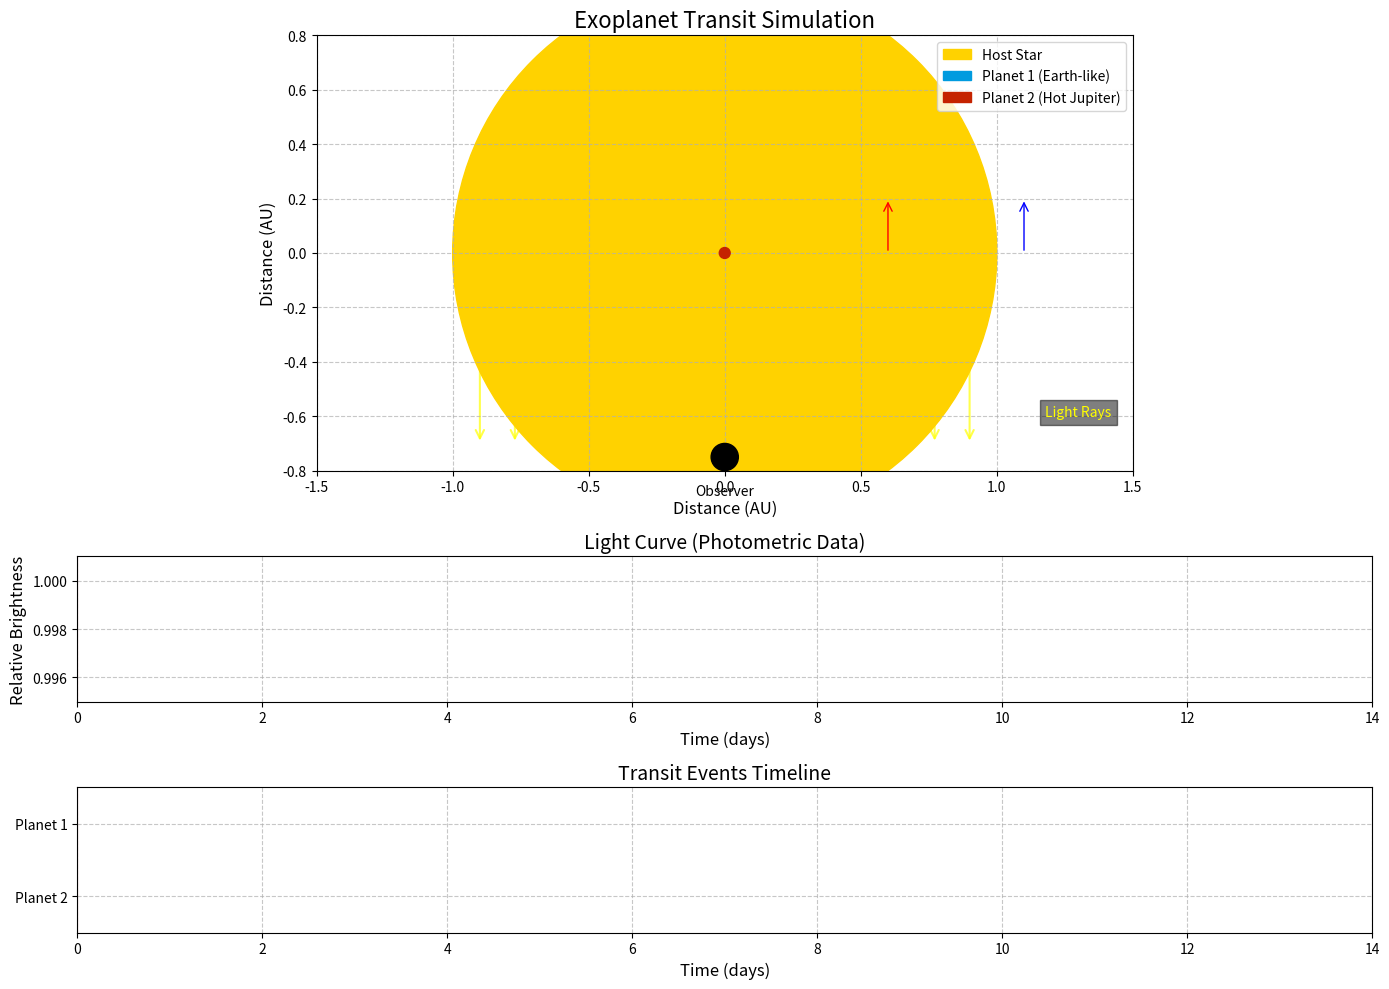

Generate this figure with matplotlib: (Note: this script raises an exception after producing the figure.)
import numpy as np
import matplotlib.pyplot as plt
import matplotlib.animation as animation
from matplotlib.patches import Circle, Rectangle, FancyArrowPatch
from matplotlib.gridspec import GridSpec
import matplotlib.colors as colors
from matplotlib.collections import LineCollection

class ExoplanetSystem:
    """
    Simulates a star system with two exoplanets and calculates transit photometry.
    """
    def __init__(self):
        # Star properties (based on Sun)
        self.star_radius = 1.0  # Solar radius (normalized)
        self.star_luminosity = 1.0  # Solar luminosity (normalized)
        
        # Planet 1 properties (Earth-like)
        self.planet1_radius = 0.009  # Earth radius relative to Sun (scaled)
        self.planet1_semi_major_axis = 1.0  # 1 AU
        self.planet1_period = 365.25  # days
        
        # Planet 2 properties (closer, larger planet)
        self.planet2_radius = 0.02  # Larger than Earth
        self.planet2_semi_major_axis = 0.5  # 0.5 AU
        self.planet2_period = 0.5 * 365.25 * np.sqrt(0.5**3)  # Kepler's third law
        
        # Simulation parameters
        self.days_to_simulate = 14  # Two-week period
        self.time_resolution = 200  # Points per day (increased for smoother animation)
        
        # Initialize time array
        self.time_points = np.linspace(0, self.days_to_simulate, 
                                      self.days_to_simulate * self.time_resolution)
        
        # Calculate planet positions and light curve
        self.calculate_positions()
        self.calculate_light_curve()
        self.calculate_light_rays()
    
    def calculate_positions(self):
        """Calculate positions of planets over time."""
        # Convert periods to angular velocities
        omega1 = 2 * np.pi / self.planet1_period
        omega2 = 2 * np.pi / self.planet2_period
        
        # Calculate orbital positions (assuming circular orbits and edge-on view)
        # X is the horizontal position (in the plane of sky)
        # Y is the position along line of sight (positive is behind the star)
        
        # Planet 1
        self.planet1_x = self.planet1_semi_major_axis * np.cos(omega1 * self.time_points)
        self.planet1_y = self.planet1_semi_major_axis * np.sin(omega1 * self.time_points)
        
        # Planet 2
        self.planet2_x = self.planet2_semi_major_axis * np.cos(omega2 * self.time_points)
        self.planet2_y = self.planet2_semi_major_axis * np.sin(omega2 * self.time_points)
    
    def calculate_light_curve(self):
        """Calculate the light curve based on planet transits."""
        # Initialize light curve at full brightness
        self.light_curve = np.ones_like(self.time_points)
        
        # For each time point, check if planets are transiting
        for i, t in enumerate(self.time_points):
            # Planet is transiting if |x| < star_radius and y < 0 (in front of star)
            
            # Check planet 1
            if abs(self.planet1_x[i]) < self.star_radius and self.planet1_y[i] < 0:
                # Calculate how much of the star is blocked (simplified model)
                blocked_area1 = np.pi * self.planet1_radius**2
                self.light_curve[i] -= blocked_area1 / (np.pi * self.star_radius**2)
            
            # Check planet 2
            if abs(self.planet2_x[i]) < self.star_radius and self.planet2_y[i] < 0:
                # Calculate how much of the star is blocked (simplified model)
                blocked_area2 = np.pi * self.planet2_radius**2
                self.light_curve[i] -= blocked_area2 / (np.pi * self.star_radius**2)
        
        # Ensure light curve doesn't go below 0 (shouldn't happen with realistic parameters)
        self.light_curve = np.maximum(self.light_curve, 0)
    
    def calculate_light_rays(self):
        """Calculate the visibility of light rays at each time point."""
        # Number of light rays to simulate
        self.num_rays = 15
        
        # Ray positions across the star (evenly spaced)
        ray_positions = np.linspace(-self.star_radius * 0.9, self.star_radius * 0.9, self.num_rays)
        
        # Initialize ray visibility array (1 = visible, 0 = blocked)
        self.ray_visibility = np.ones((len(self.time_points), self.num_rays))
        
        # For each time point, check if rays are blocked by planets
        for i, t in enumerate(self.time_points):
            for j, ray_pos in enumerate(ray_positions):
                # Check if ray is blocked by planet 1
                if (self.planet1_y[i] < 0 and  # Planet is in front of star
                    abs(ray_pos - self.planet1_x[i]) < self.planet1_radius):
                    self.ray_visibility[i, j] = 0
                
                # Check if ray is blocked by planet 2
                if (self.planet2_y[i] < 0 and  # Planet is in front of star
                    abs(ray_pos - self.planet2_x[i]) < self.planet2_radius):
                    self.ray_visibility[i, j] = 0
        
        # Store ray positions for visualization
        self.ray_positions = ray_positions


class ExoplanetTransitVisualizer:
    """
    Creates an animation of exoplanet transits and the resulting light curve.
    """
    def __init__(self, exoplanet_system):
        self.system = exoplanet_system
        self.setup_figure()
        
    def setup_figure(self):
        """Set up the figure and axes for animation."""
        self.fig = plt.figure(figsize=(14, 10))
        gs = GridSpec(3, 1, height_ratios=[3, 1, 1])
        
        # Top subplot for the star system visualization
        self.ax_system = self.fig.add_subplot(gs[0])
        self.ax_system.set_xlim(-1.5, 1.5)
        self.ax_system.set_ylim(-0.8, 0.8)
        self.ax_system.set_aspect('equal')
        self.ax_system.set_title('Exoplanet Transit Simulation', fontsize=16)
        self.ax_system.set_xlabel('Distance (AU)', fontsize=12)
        self.ax_system.set_ylabel('Distance (AU)', fontsize=12)
        self.ax_system.grid(True, linestyle='--', alpha=0.7)
        
        # Create star with gradient color
        star_cmap = colors.LinearSegmentedColormap.from_list('star_cmap', ['#FFFF00', '#FFA500'])
        self.star = Circle((0, 0), self.system.star_radius, color=star_cmap(0.5), zorder=1)
        self.ax_system.add_patch(self.star)
        
        # Create planets with gradient colors
        planet1_cmap = colors.LinearSegmentedColormap.from_list('planet1_cmap', ['#0077BE', '#00BFFF'])
        planet2_cmap = colors.LinearSegmentedColormap.from_list('planet2_cmap', ['#8B0000', '#FF4500'])
        
        self.planet1 = Circle((0, 0), self.system.planet1_radius, color=planet1_cmap(0.5), zorder=3)
        self.planet2 = Circle((0, 0), self.system.planet2_radius, color=planet2_cmap(0.5), zorder=3)
        self.ax_system.add_patch(self.planet1)
        self.ax_system.add_patch(self.planet2)
        
        # Create light rays
        self.rays = []
        for i in range(self.system.num_rays):
            # Create a ray from the star to the observer (bottom of the plot)
            ray_x = self.system.ray_positions[i]
            ray = FancyArrowPatch((ray_x, 0), (ray_x, -0.7), 
                                 color='yellow', alpha=0.7, linewidth=1.5,
                                 arrowstyle='->', mutation_scale=15, zorder=0)
            self.ax_system.add_patch(ray)
            self.rays.append(ray)
        
        # Add observer icon at bottom
        observer_x = 0
        observer_y = -0.75
        observer = plt.Circle((observer_x, observer_y), 0.05, color='black', zorder=4)
        self.ax_system.add_patch(observer)
        self.ax_system.text(observer_x, observer_y - 0.1, 'Observer', 
                           ha='center', va='top', fontsize=10)
        
        # Add direction of orbit arrows
        orbit_arrow1 = FancyArrowPatch((self.system.planet1_semi_major_axis + 0.1, 0), 
                                      (self.system.planet1_semi_major_axis + 0.1, 0.2), 
                                      color='blue', arrowstyle='->', mutation_scale=15)
        orbit_arrow2 = FancyArrowPatch((self.system.planet2_semi_major_axis + 0.1, 0), 
                                      (self.system.planet2_semi_major_axis + 0.1, 0.2), 
                                      color='red', arrowstyle='->', mutation_scale=15)
        self.ax_system.add_patch(orbit_arrow1)
        self.ax_system.add_patch(orbit_arrow2)
        
        # Middle subplot for the light curve
        self.ax_light = self.fig.add_subplot(gs[1])
        self.ax_light.set_xlim(0, self.system.days_to_simulate)
        self.ax_light.set_ylim(0.995, 1.001)  # Adjusted to show small dips
        self.ax_light.set_title('Light Curve (Photometric Data)', fontsize=14)
        self.ax_light.set_xlabel('Time (days)', fontsize=12)
        self.ax_light.set_ylabel('Relative Brightness', fontsize=12)
        self.ax_light.grid(True, linestyle='--', alpha=0.7)
        
        # Initialize light curve line
        self.light_line, = self.ax_light.plot([], [], 'k-', lw=2)
        
        # Add vertical line to track current time
        self.time_line = self.ax_light.axvline(x=0, color='r', linestyle='-', alpha=0.7)
        
        # Bottom subplot for the transit events annotation
        self.ax_events = self.fig.add_subplot(gs[2])
        self.ax_events.set_xlim(0, self.system.days_to_simulate)
        self.ax_events.set_ylim(0, 1)
        self.ax_events.set_title('Transit Events Timeline', fontsize=14)
        self.ax_events.set_xlabel('Time (days)', fontsize=12)
        self.ax_events.set_yticks([0.25, 0.75])
        self.ax_events.set_yticklabels(['Planet 2', 'Planet 1'])
        self.ax_events.grid(True, linestyle='--', alpha=0.7)
        
        # Create transit event markers
        self.transit_markers1 = []
        self.transit_markers2 = []
        
        # Find transit events
        for i, t in enumerate(self.system.time_points):
            # Planet 1 transit
            if (abs(self.system.planet1_x[i]) < self.system.star_radius and 
                self.system.planet1_y[i] < 0):
                rect = Rectangle((t, 0.7), 0.01, 0.1, color='blue', alpha=0.5)
                self.ax_events.add_patch(rect)
                self.transit_markers1.append(rect)
            
            # Planet 2 transit
            if (abs(self.system.planet2_x[i]) < self.system.star_radius and 
                self.system.planet2_y[i] < 0):
                rect = Rectangle((t, 0.2), 0.01, 0.1, color='red', alpha=0.5)
                self.ax_events.add_patch(rect)
                self.transit_markers2.append(rect)
        
        # Add current time marker
        self.event_time_line = self.ax_events.axvline(x=0, color='r', linestyle='-', alpha=0.7)
        
        # Add legend
        self.ax_system.legend([self.star, self.planet1, self.planet2], 
                             ['Host Star', 'Planet 1 (Earth-like)', 'Planet 2 (Hot Jupiter)'],
                             loc='upper right', fontsize=10)
        
        # Add annotation for light rays
        self.ax_system.text(1.3, -0.6, 'Light Rays', color='yellow', fontsize=10, 
                           ha='center', bbox=dict(facecolor='black', alpha=0.5))
        
        self.fig.tight_layout()
    
    def init_animation(self):
        """Initialize the animation."""
        self.planet1.center = (0, 0)
        self.planet2.center = (0, 0)
        self.light_line.set_data([], [])
        self.time_line.set_xdata(0)
        self.event_time_line.set_xdata(0)
        
        # Initialize all rays as visible
        for ray in self.rays:
            ray.set_visible(True)
        
        return [self.planet1, self.planet2, self.light_line, 
                self.time_line, self.event_time_line] + self.rays
    
    def animate(self, i):
        """Update the animation for frame i."""
        # For continuous looping
        n_frames = len(self.system.time_points)
        i = i % n_frames  # Wrap around to beginning when reaching the end
        
        # Update planet positions
        self.planet1.center = (self.system.planet1_x[i], self.system.planet1_y[i])
        self.planet2.center = (self.system.planet2_x[i], self.system.planet2_y[i])
        
        # Update light curve (show up to current time)
        # For continuous looping, we need to handle the case where we're starting over
        if i == 0:
            self.light_line.set_data([], [])
        else:
            self.light_line.set_data(self.system.time_points[:i+1], self.system.light_curve[:i+1])
        
        # Update time markers
        current_time = self.system.time_points[i]
        self.time_line.set_xdata(current_time)
        self.event_time_line.set_xdata(current_time)
        
        # Update light ray visibility
        for j, ray in enumerate(self.rays):
            ray.set_visible(bool(self.system.ray_visibility[i, j]))
            
            # Adjust ray color based on whether it's blocked
            if self.system.ray_visibility[i, j]:
                ray.set_color('yellow')
            else:
                # Make blocked rays red and more visible
                ray.set_color('red')
        
        return [self.planet1, self.planet2, self.light_line, 
                self.time_line, self.event_time_line] + self.rays
    
    def create_animation(self, save_path=None):
        """Create and display the animation."""
        n_frames = len(self.system.time_points)
        
        # Create animation with continuous looping
        ani = animation.FuncAnimation(self.fig, self.animate, frames=n_frames,
                                     init_func=self.init_animation, blit=True, 
                                     interval=10)  # Faster interval for smoother animation
        
        if save_path:
            # Use a higher fps for smoother saved animation
            ani.save(save_path, writer='ffmpeg', fps=60)
            print(f"Animation saved to {save_path}")
        
        plt.show()
        return ani


def main():
    """Main function to run the simulation."""
    print("Initializing enhanced exoplanet transit simulation...")
    
    # Create the exoplanet system
    system = ExoplanetSystem()
    
    # Create the visualizer
    visualizer = ExoplanetTransitVisualizer(system)
    
    # Run the animation
    print("Starting animation...")
    print("The simulation will loop continuously. Press Ctrl+C in the terminal to stop.")
    ani = visualizer.create_animation()
    
    # Keep the plot window open
    plt.show()


if __name__ == "__main__":
    main()
